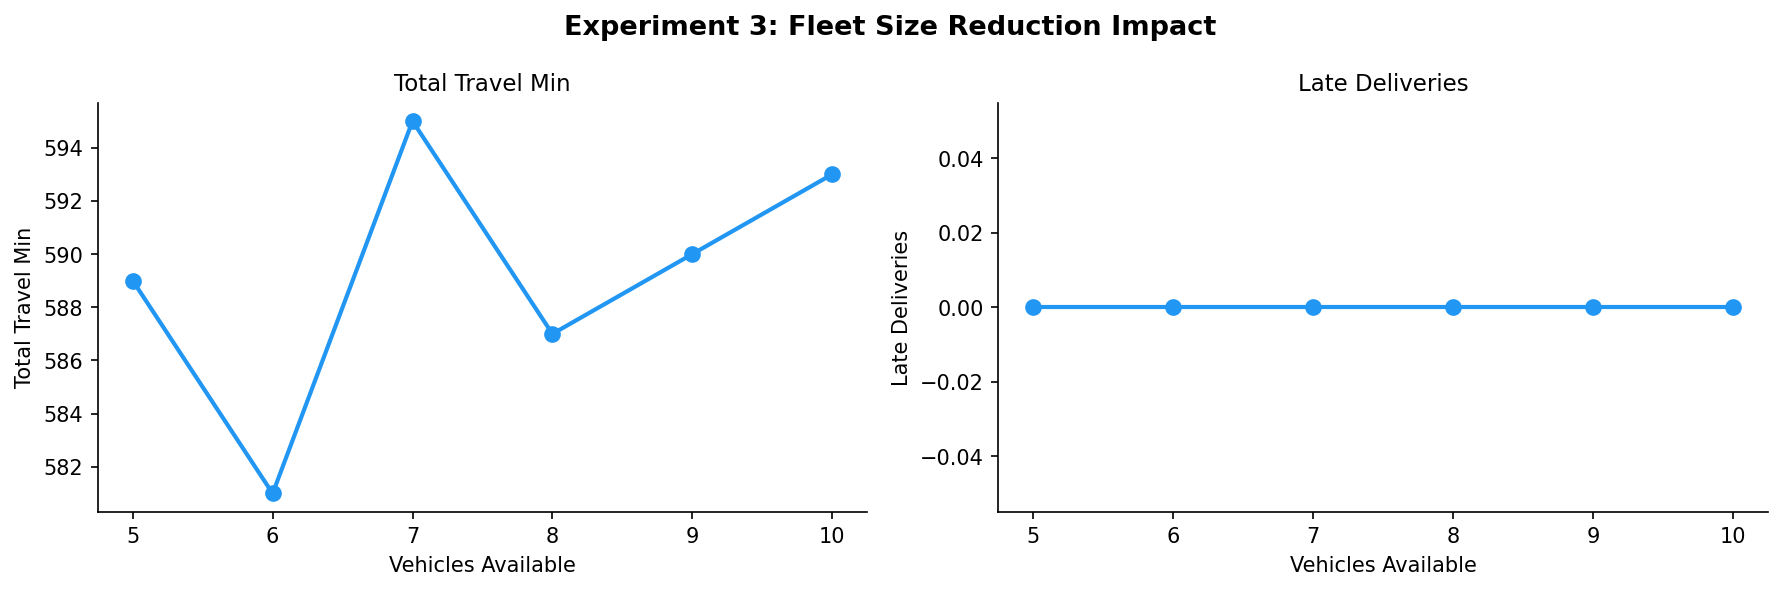

Data behind this chart, as committed beside it:
status, feasible, vehicles_used, total_travel_min, total_dist_km, late_deliveries, service_level, solve_time_s, num_vehicles_available
OPTIMAL, 1, 5, 593.0, 344.2, 0, 1.0, 40.0, 10
OPTIMAL, 1, 5, 590.0, 338.7, 0, 1.0, 40.0, 9
OPTIMAL, 1, 5, 587.0, 342.8, 0, 1.0, 40.0, 8
OPTIMAL, 1, 5, 595.0, 342.4, 0, 1.0, 40.0, 7
OPTIMAL, 1, 5, 581.0, 323.7, 0, 1.0, 40.0, 6
OPTIMAL, 1, 5, 589.0, 342.0, 0, 1.0, 40.0, 5
